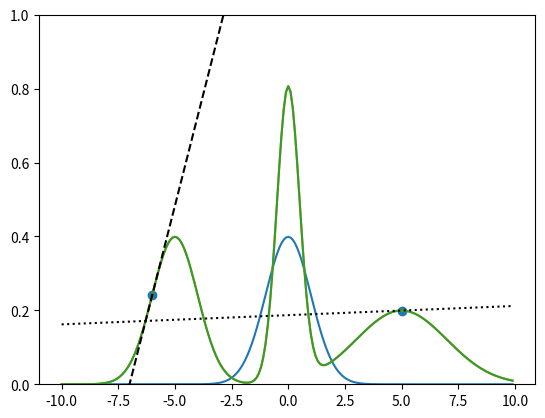

This chart was generated by the following Python code:
import math
from matplotlib import pyplot as plt

# let's define the Guassian function with default parameter values:
# Gaussian function https://en.wikipedia.org/wiki/Gaussian_function

def gaus(x,mu=0.,sigma=1.):
    return 1./(sigma*math.sqrt(2.*math.pi)) * math.exp(-(x-mu)**2/(2.*sigma**2))

# let's define a multi-Gaussian function

def multigaus(x,d={'1':{'mu':0.,'sigma':1.}}):
    out = 0.
    for k in d.keys():
        mu = d[k]['mu']
        sigma = d[k]['sigma']
        out += gaus(x,mu,sigma)
    return out

# let's define a derivative function

def df(x,y,x0):
    if x0 < min(x) or x0 > max(x):
        raise Exception('x0 is not within the function x range')
    ind = 0
    while x[ind] < x0: # what's the assumption here?
        ind += 1
    # indices around x0
    ind2 = ind
    ind1 = ind - 1
    return (y[ind2]-y[ind1])/(x[ind2]-x[ind1])

if __name__ == "__main__":
    
    mu = 0.
    sigma = 1.
    x = [i/10*sigma for i in range(-100,100)]
    y = [gaus(X,mu=mu,sigma=sigma) for X in x]
    plt.plot(x,y)
    plt.show()
    
    # let's see what it looks like to have three Gaussians with different standard deviation
    
    gausd = {
        '1':{'mu':-5.,'sigma':1.},
        '2':{'mu':0.,'sigma':0.5},
        '3':{'mu':5.,'sigma':2.}
            }
    yy = [multigaus(X,gausd) for X in x]
    plt.plot(x,yy)
    plt.show()
    
    # let's compute derivatives at x0=-6,5
    x1 = -6
    y1 = multigaus(x1,gausd)
    s1 = df(x,yy,x1)
    x2 = 5
    y2 = multigaus(x2,gausd)
    s2 = df(x,yy,x2)
    
    # let's plot the lines
    plt.plot(x,yy)
    yy1 = [s1*(X-x1)+y1 for X in x] # line crossing (x1,y1)
    yy2 = [s2*(X-x2)+y2 for X in x] # line crossing (x2,y2)
    plt.plot(x,yy1,'k--')
    plt.plot(x,yy2,'k:')
    plt.ylim(0,1)
    plt.scatter([x1,x2],[y1,y2])
    plt.show()

